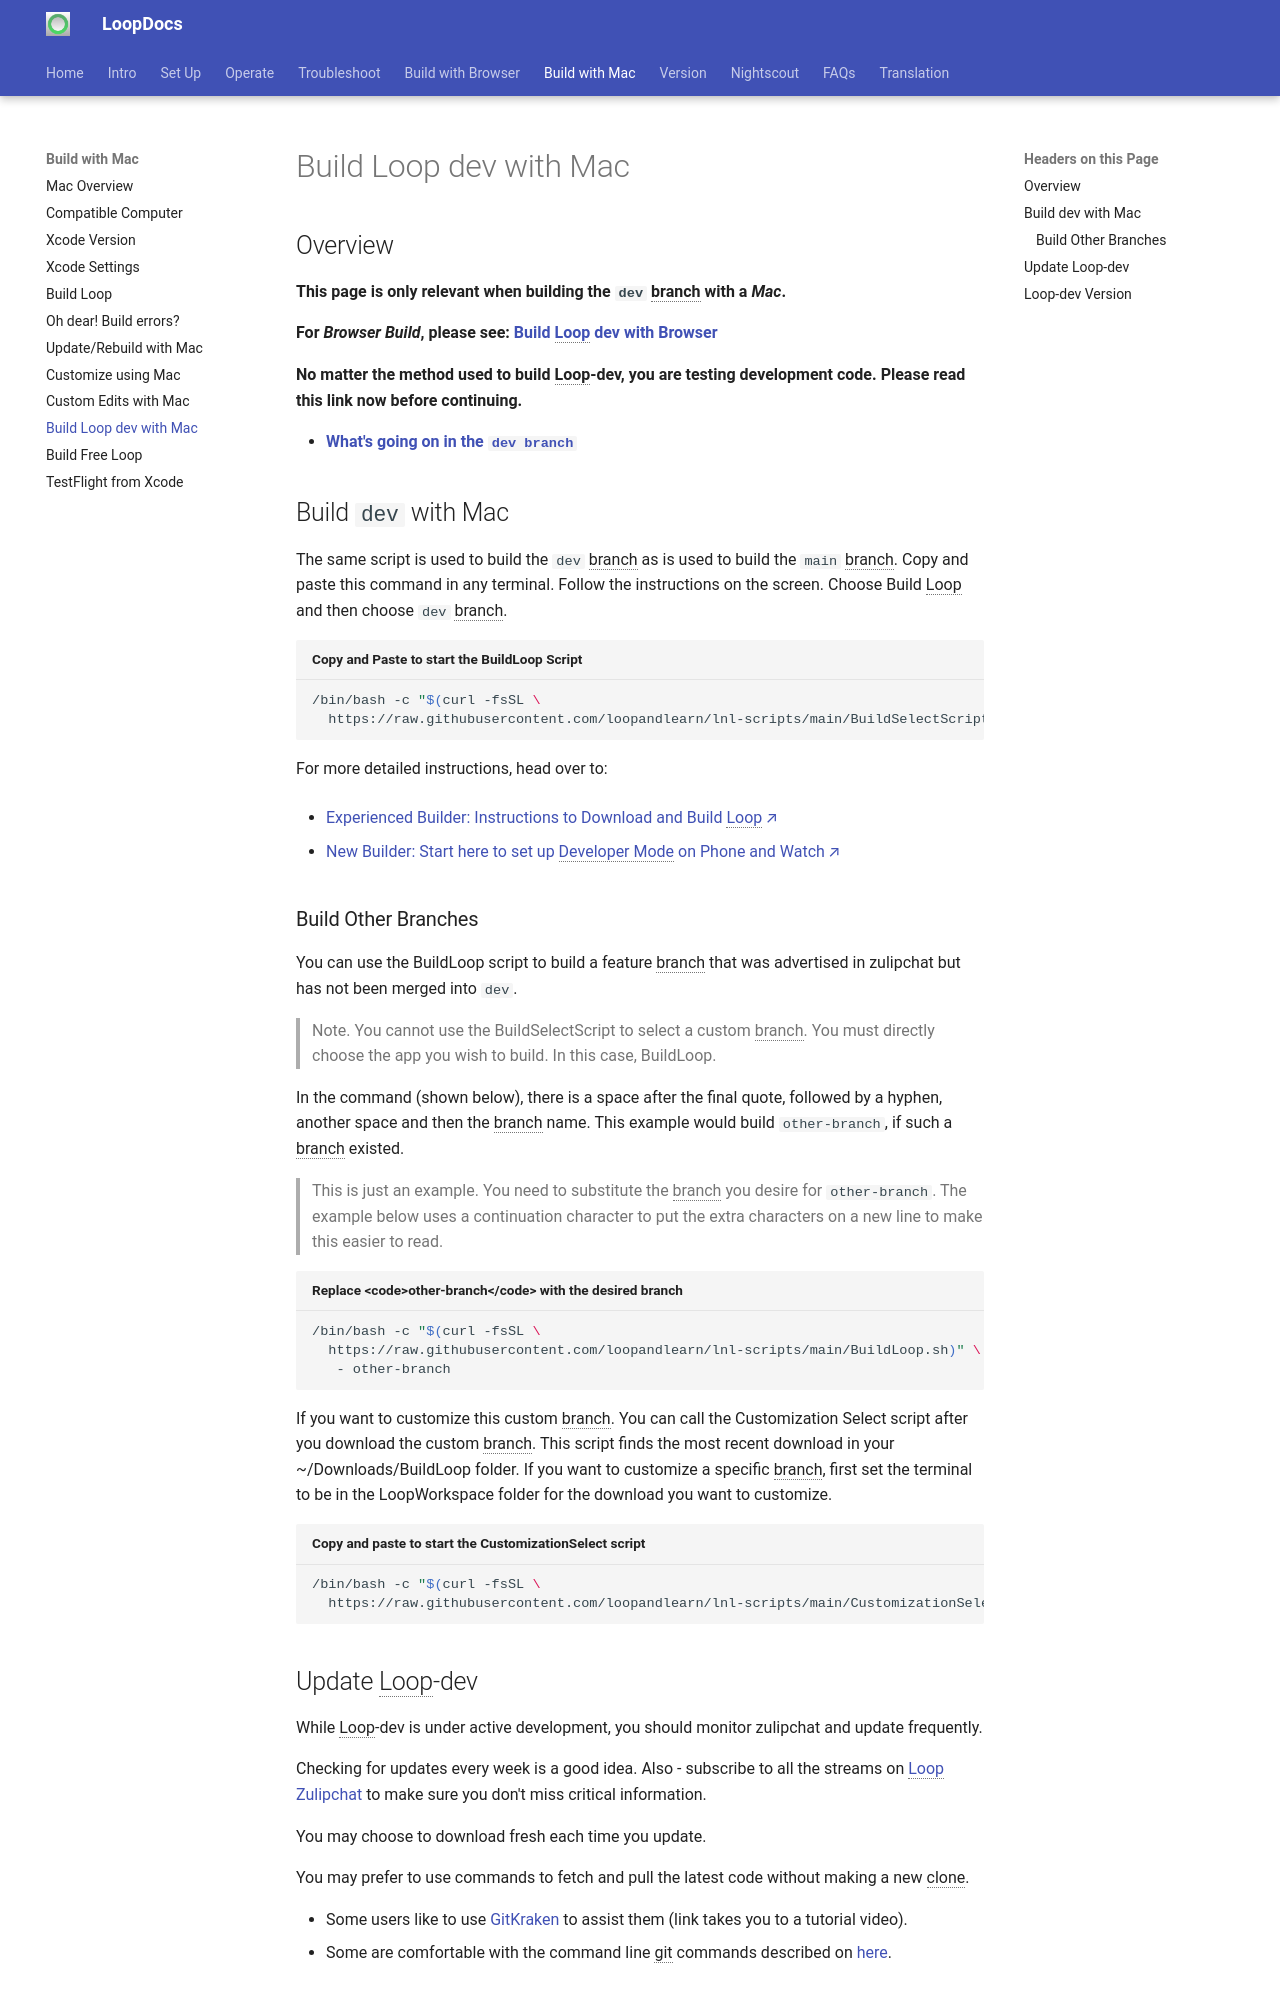

repository: LoopKit/loopdocs · page: build/build-dev-mac/index.html · generator: mkdocs

## Overview


**This page is only relevant when building the `dev` branch with a *Mac*.**

**For *Browser Build*, please see: [Build Loop dev with Browser](../browser/build-dev-browser.md)**

**No matter the method used to build Loop-dev, you are testing development code. Please read this link now before continuing.**

* **[What's going on in the `dev branch`](../version/development.md#whats-going-on-in-the-dev-branch)**

## Build `dev` with Mac

The same script is used to build the `dev` branch as is used to build the `main` branch. Copy and paste this command in any terminal. Follow the instructions on the screen. Choose Build Loop and then choose `dev` branch.

``` { .bash .copy title="Copy and Paste to start the BuildLoop Script" }
/bin/bash -c "$(curl -fsSL \
  https://raw.githubusercontent.com/loopandlearn/lnl-scripts/main/BuildSelectScript.sh)"
```

For more detailed instructions, head over to:

* [Experienced Builder: Instructions to Download and Build Loop](https://loopkit.github.io/loopdocs/build/build-app/#download-loop){: target="_blank" }

* [New Builder: Start here to set up Developer Mode on Phone and Watch](https://loopkit.github.io/loopdocs/build/build-app/#prepare-your-phone-and-watch){: target="_blank" }

### Build Other Branches

You can use the BuildLoop script to build a feature branch that was advertised in zulipchat but has not been merged into `dev`. 

> Note. You cannot use the BuildSelectScript to select a custom branch. You must directly choose the app you wish to build. In this case, BuildLoop.

In the command (shown below), there is a space after the final quote, followed by a hyphen, another space and then the branch name. This example would build `other-branch`, if such a branch existed. 

> This is just an example. You need to substitute the branch you desire for `other-branch`. The example below uses a continuation character to put the extra characters on a new line to make this easier to read.

``` { .bash .copy title="Replace <code>other-branch</code> with the desired branch" }
/bin/bash -c "$(curl -fsSL \
  https://raw.githubusercontent.com/loopandlearn/lnl-scripts/main/BuildLoop.sh)" \
   - other-branch
```

If you want to customize this custom branch. You can call the Customization Select script after you download the custom branch. This script finds the most recent download in your ~/Downloads/BuildLoop folder. If you want to customize a specific branch, first set the terminal to be in the LoopWorkspace folder for the download you want to customize.

``` { .bash .copy title="Copy and paste to start the CustomizationSelect script" }
/bin/bash -c "$(curl -fsSL \
  https://raw.githubusercontent.com/loopandlearn/lnl-scripts/main/CustomizationSelect.sh)"
```
